Run: headless pygame with SDL's dummy video driver; simulated clock (each Clock.tick advances the game by its frame time, no real sleeping); random seed 0; keys injected as events and as key.get_pressed() state; mouse plan: one left click at the window centre at the start of phase 2, then a move to the lower-right quarter at the start of phase 3.
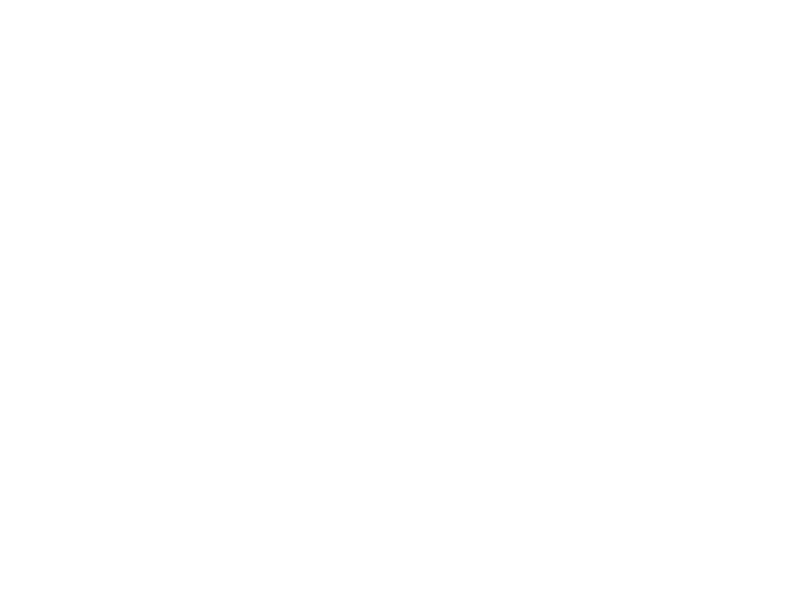
Frame 1 of 4 · flips 1–60 · no input
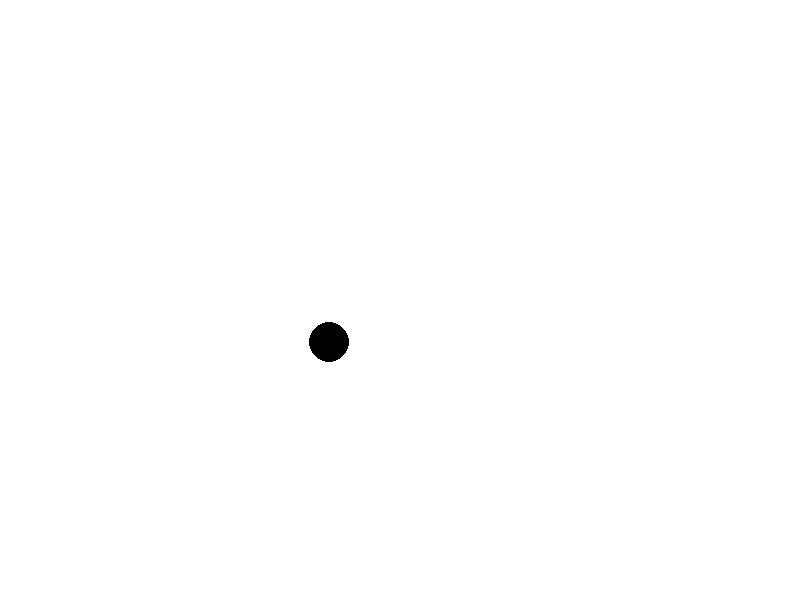
Frame 2 of 4 · flips 61–180 · clicked the window centre · tapped SPACE, RETURN · held RIGHT (→), D
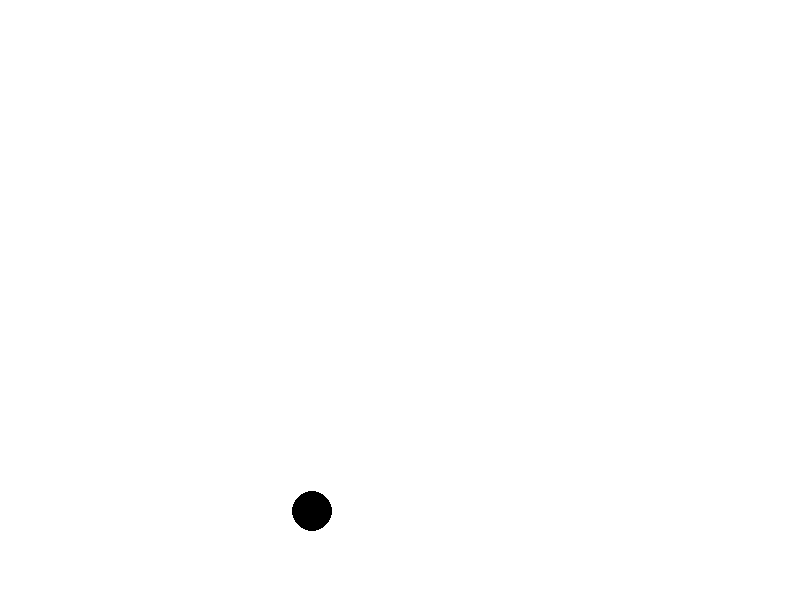
Frame 3 of 4 · flips 181–300 · moved the mouse to the lower-right quarter · held DOWN (↓), S
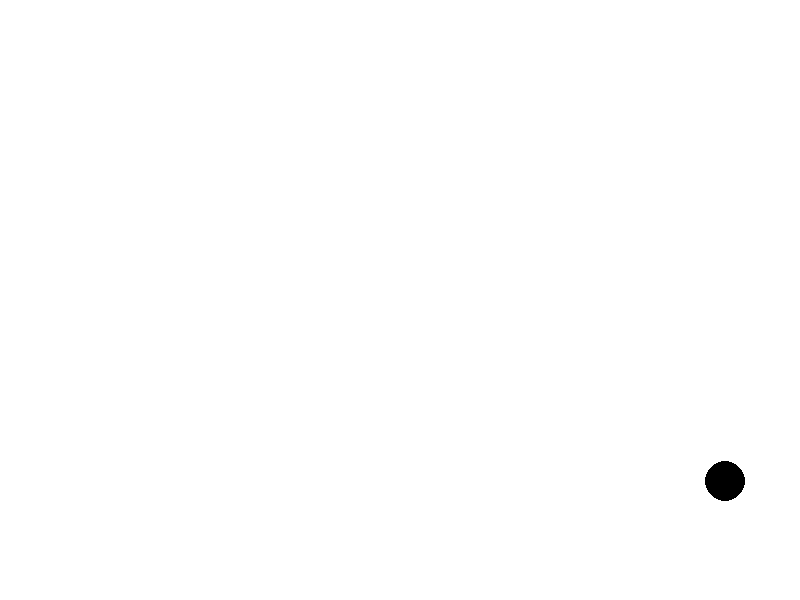
Frame 4 of 4 · flips 301–420 · held LEFT (←), A, UP (↑), W

The pygame program that drew these frames:

import pygame
import math



class Washer:
    def __init__(self, x, y, radius, borders, speed=0, angle=0):
        self.b_w, self.b_h = borders
        self.x = x
        self.y = y
        self.radius = radius
        self.speed = speed
        self.angle = angle
        # self.angle = math.radians(angle)  # угол в радианах из градусов
        self.dx = self.speed * math.cos(self.angle)  # Компоненты скорости по оси X
        self.dy = self.speed * math.sin(self.angle)  # Компоненты скорости по оси Y


    def move(self, dt):
        self.x += self.dx * dt  # dt = clock.tick(fps) / 1000 - сколько времени прошло с последнего рендера кадра (16 мс)
        self.y += self.dy * dt
        self.bounce()
        self.loss_speed()

    def loss_speed(self):
        self.speed = self.speed * (1 - (0.1 / (1000 / 16)))  # скорость уменьшается на 10% в секудну
        self.dx = self.speed * math.cos(self.angle)
        self.dy = self.speed * math.sin(self.angle)

    def strike(self, speed, angle):
        self.speed = speed
        self.angle = angle
        self.dx = self.speed * math.cos(self.angle)
        self.dy = self.speed * math.sin(self.angle)


    def bounce(self):
        # Столкновение с левой или правой границей (по оси X)
        if self.x - self.radius <= 180 or self.x + self.radius >= self.b_w:
            self.dx = -self.dx  # Инвертируем скорость по оси X

        # Столкновение с верхней или нижней границей (по оси Y)
        if self.y - self.radius <= 100 or self.y + self.radius >= self.b_h:
            self.dy = -self.dy  # Инвертируем скорость по оси Y

        # Столкновения с воротами
        if 870 <= self.x <= 1000 and (240 - self.radius <= self.y == 240 + self.radius or 2945 - self.radius <= self.y <= 2945 + self.radius):
            self.dy = -self.dy

        if (240 <= self.y <= 310 or 2945 <= self.y <= 3015) and (870 - self.radius <= self.x <= 870 + self.radius or 1000 - self.radius <= self.x <= 1000 + self.radius):
            self.dx = -self.dx

        # Обновляем угол после инверсии
        self.angle = math.atan2(self.dy, self.dx)  # угол между вектором (dx, dy) и осью x


    def draw(self, screen):
        pygame.draw.circle(screen, 'black', (int(self.x), int(self.y)), self.radius)





# проверка
def main():
    pygame.init()
    width, height = 800, 600
    screen = pygame.display.set_mode((width, height))
    screen.fill('white')
    clock = pygame.time.Clock()
    clicked = False
    running = True

    while running:
        dt = clock.tick(60) / 1000  # dt в секундах
        for event in pygame.event.get():
            if event.type == pygame.QUIT:
                running = False
            if event.type == pygame.MOUSEBUTTONDOWN:
                x, y = event.pos
                washer = Washer(x, y, 20, (width, height), 10 ** 3, float(math.radians(310)))
                clicked = True

        if clicked:
            screen.fill('white')
            washer.move(dt)
            washer.draw(screen)

        pygame.display.flip()

    pygame.quit()


if __name__ == "__main__":
    main()
